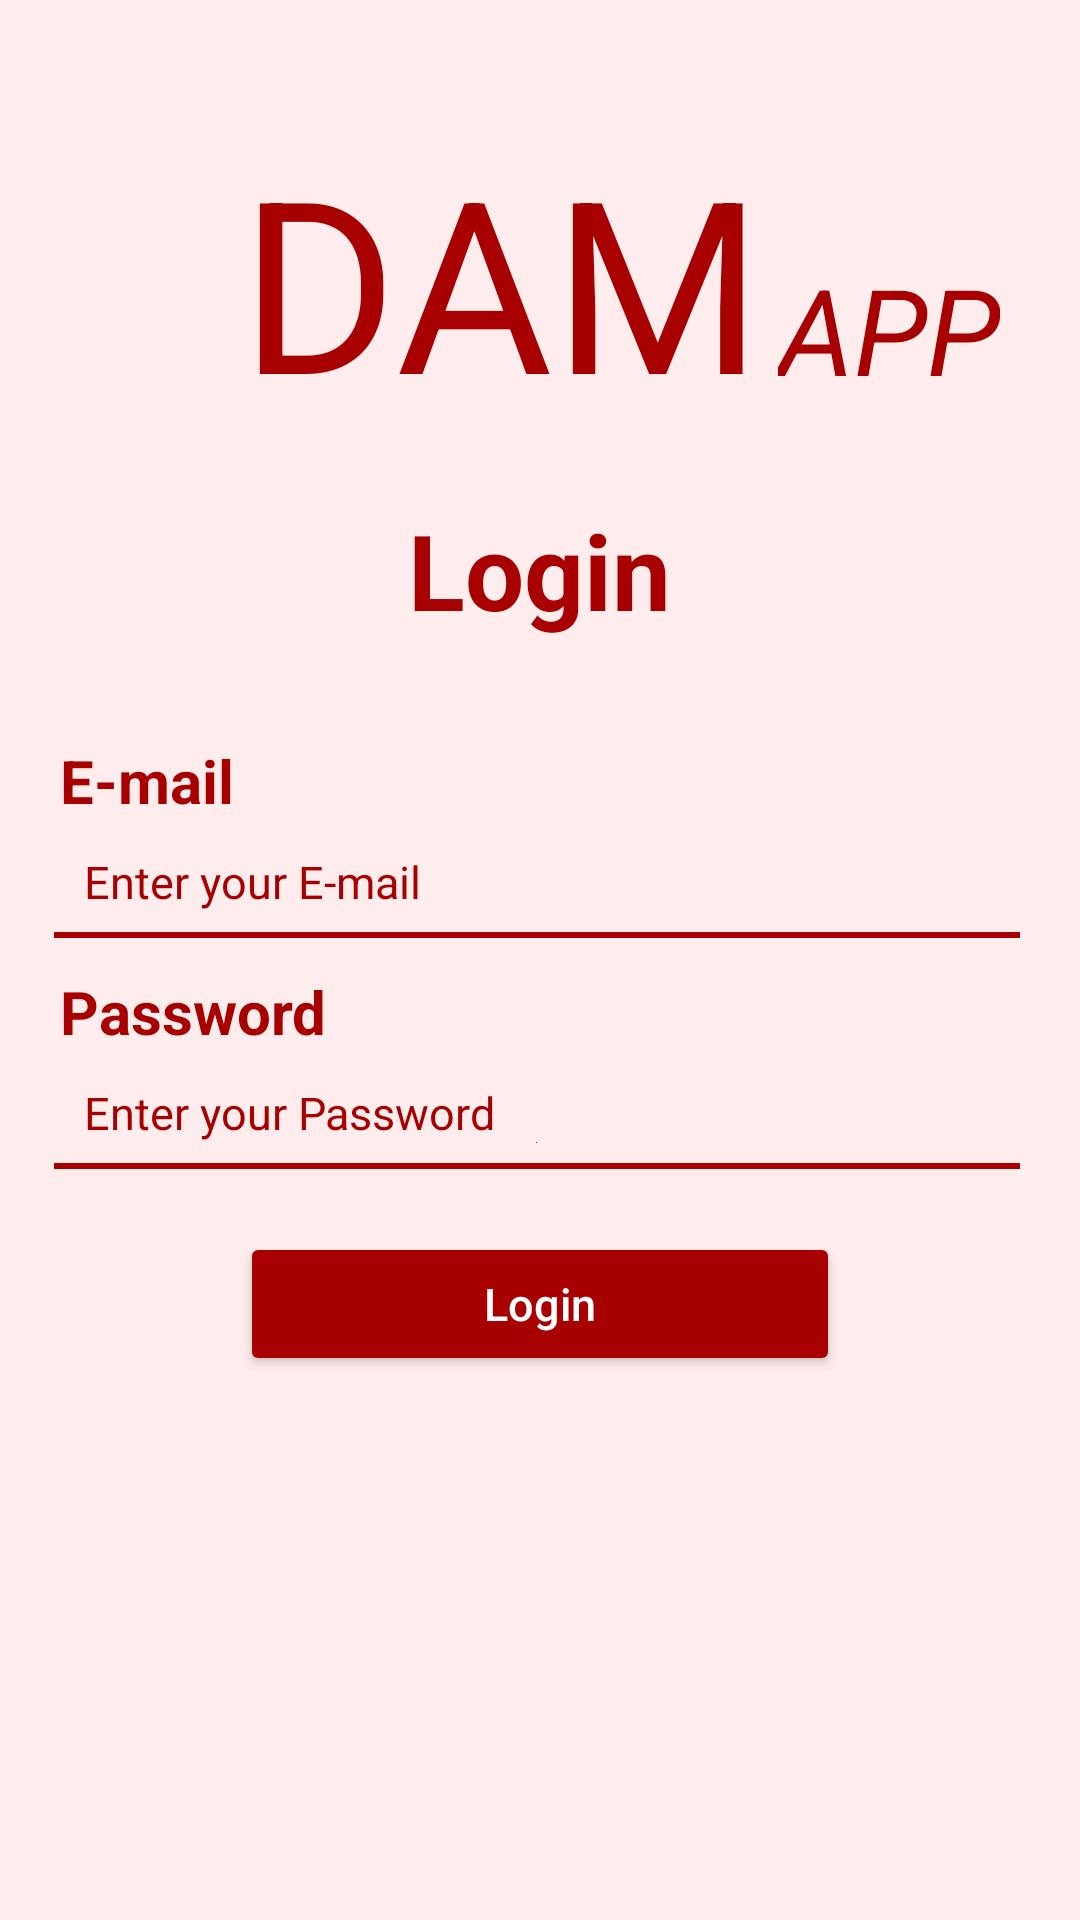

Layout XML and referenced resources for this Android screen:
<!-- AndroidManifest.xml: application theme Theme.DAMapp -->
<!-- res/layout/activity_login.xml -->
<?xml version="1.0" encoding="utf-8"?>
<RelativeLayout
    xmlns:android="http://schemas.android.com/apk/res/android"
    xmlns:app="http://schemas.android.com/apk/res-auto"
    xmlns:tools="http://schemas.android.com/tools"
    android:layout_width="match_parent"
    android:layout_height="match_parent"
    android:background="@color/background_color"
    tools:context=".MainActivity">

    <TextView
        android:layout_width="wrap_content"
        android:layout_height="wrap_content"
        android:layout_marginTop="40dp"
        android:layout_marginLeft="80dp"
        android:text="@string/dam_app_txt"
        android:textColor="@color/TextColor"
        android:textSize="80dp"
        android:id="@+id/dam_id"
        />
    <TextView
        android:layout_width="wrap_content"
        android:layout_height="wrap_content"
        android:text="@string/app_txt"
        android:textSize="40dp"
        android:textColor="@color/TextColor"
        android:layout_toRightOf="@+id/dam_id"
        android:layout_marginTop="83dp"
        android:layout_marginLeft="5dp"
        android:textStyle="italic"
        android:id="@+id/app_id"
        />
    <TextView
        android:layout_width="wrap_content"
        android:layout_height="wrap_content"
        android:text="@string/login_txt"
        android:layout_below="@id/dam_id"
        android:layout_centerHorizontal="true"
        android:textSize="35dp"
        android:textColor="@color/TextColor"
        android:textStyle="bold"
        android:layout_marginTop="20dp"

        />
    <TextView
        android:id="@+id/email_txt"
        android:layout_width="wrap_content"
        android:layout_height="wrap_content"
        android:layout_below="@id/dam_id"
        android:layout_marginLeft="20dp"
        android:layout_marginTop="100dp"
        android:text="@string/e_mail_txt"
        android:textColor="@color/TextColor"
        android:textSize="20dp"
        android:textStyle="bold" />

    <EditText
        android:id="@+id/email_edit_text"
        android:layout_width="match_parent"
        android:layout_height="40dp"
        android:layout_below="@id/email_txt"
        android:layout_marginLeft="18dp"
        android:layout_marginRight="20dp"
        android:paddingRight="10dp"
        android:background="@drawable/custom_edit_text"
        android:drawableBottom="@color/TextColor"
        android:hint="@string/enter_your_e_mail_hint"
        android:paddingLeft="10dp"
        android:textColor="@color/black"
        android:textColorHint="@color/TextColor"
        android:textSize="15dp" />
    <TextView
        android:id="@+id/password_txt"
        android:layout_width="wrap_content"
        android:paddingRight="10dp"
        android:layout_height="wrap_content"
        android:layout_below="@id/email_edit_text"
        android:layout_marginLeft="20dp"
        android:layout_marginTop="10dp"
        android:text="@string/password_txt"
        android:textColor="@color/TextColor"
        android:textSize="20dp"
        android:textStyle="bold" />

    <EditText
        android:id="@+id/password_edit_text"
        android:layout_width="match_parent"
        android:layout_height="40dp"
        android:layout_below="@id/password_txt"
        android:layout_marginLeft="18dp"
        android:layout_marginRight="20dp"
        android:background="@drawable/custom_edit_text"
        android:drawableBottom="@color/TextColor"
        android:hint="@string/enter_your_password_edit_txt"
        android:inputType="textPassword"
        android:padding="10dp"
        android:textColor="@color/black"
        android:textColorHint="@color/TextColor"
        android:textSize="15dp" />

    <Button
        android:layout_width="200dp"
        android:layout_height="wrap_content"
        android:layout_below="@+id/password_edit_text"
        android:layout_centerHorizontal="true"
        android:layout_marginTop="20dp"
        android:backgroundTint="@color/TextColor"
        android:text="@string/login_btn_txt"
        android:textAllCaps="false"
        android:textColor="@color/white"
        android:id="@+id/login_btn"
        android:textSize="15dp" />

</RelativeLayout>
<!-- resources referenced by this layout -->
<resources>
  <color name="TextColor">#A80000</color>
  <color name="background_color">#FFEDED</color>
  <color name="black">#FF000000</color>
  <color name="white">#FFFFFFFF</color>
  <!-- drawable custom_edit_text (drawable) -->
  <?xml version="1.0" encoding="utf-8"?>
  <layer-list xmlns:android="http://schemas.android.com/apk/res/android" >
  
      <item android:bottom="1dp"
          android:left="-2dp"
          android:right="-2dp"
          android:top="-2dp">
          <shape android:shape="rectangle" >
              <stroke
                  android:width="2dp"
                  android:color="@color/TextColor" />
          </shape>
  
      </item>
  
  </layer-list>
  <string name="app_txt">APP</string>
  <string name="dam_app_txt">DAM</string>
  <string name="e_mail_txt">E-mail</string>
  <string name="enter_your_e_mail_hint">Enter your E-mail</string>
  <string name="enter_your_password_edit_txt">Enter your Password</string>
  <string name="login_btn_txt">Login</string>
  <string name="login_txt">Login</string>
  <string name="password_txt">Password</string>
  <style name="Theme.DAMapp" parent="Theme.MaterialComponents.DayNight.NoActionBar">
          
          <item name="colorPrimary">@color/purple_500</item>
          <item name="colorPrimaryVariant">@color/purple_700</item>
          <item name="colorOnPrimary">@color/white</item>
          
          <item name="colorSecondary">@color/teal_200</item>
          <item name="colorSecondaryVariant">@color/teal_700</item>
          <item name="colorOnSecondary">@color/black</item>
          
          <item name="android:statusBarColor" tools:targetApi="l">?attr/colorPrimaryVariant</item>
          
      </style>
  <color name="purple_500">#FF6200EE</color>
  <color name="purple_700">#FF3700B3</color>
  <color name="teal_200">#FF03DAC5</color>
  <color name="teal_700">#FF018786</color>
</resources>
